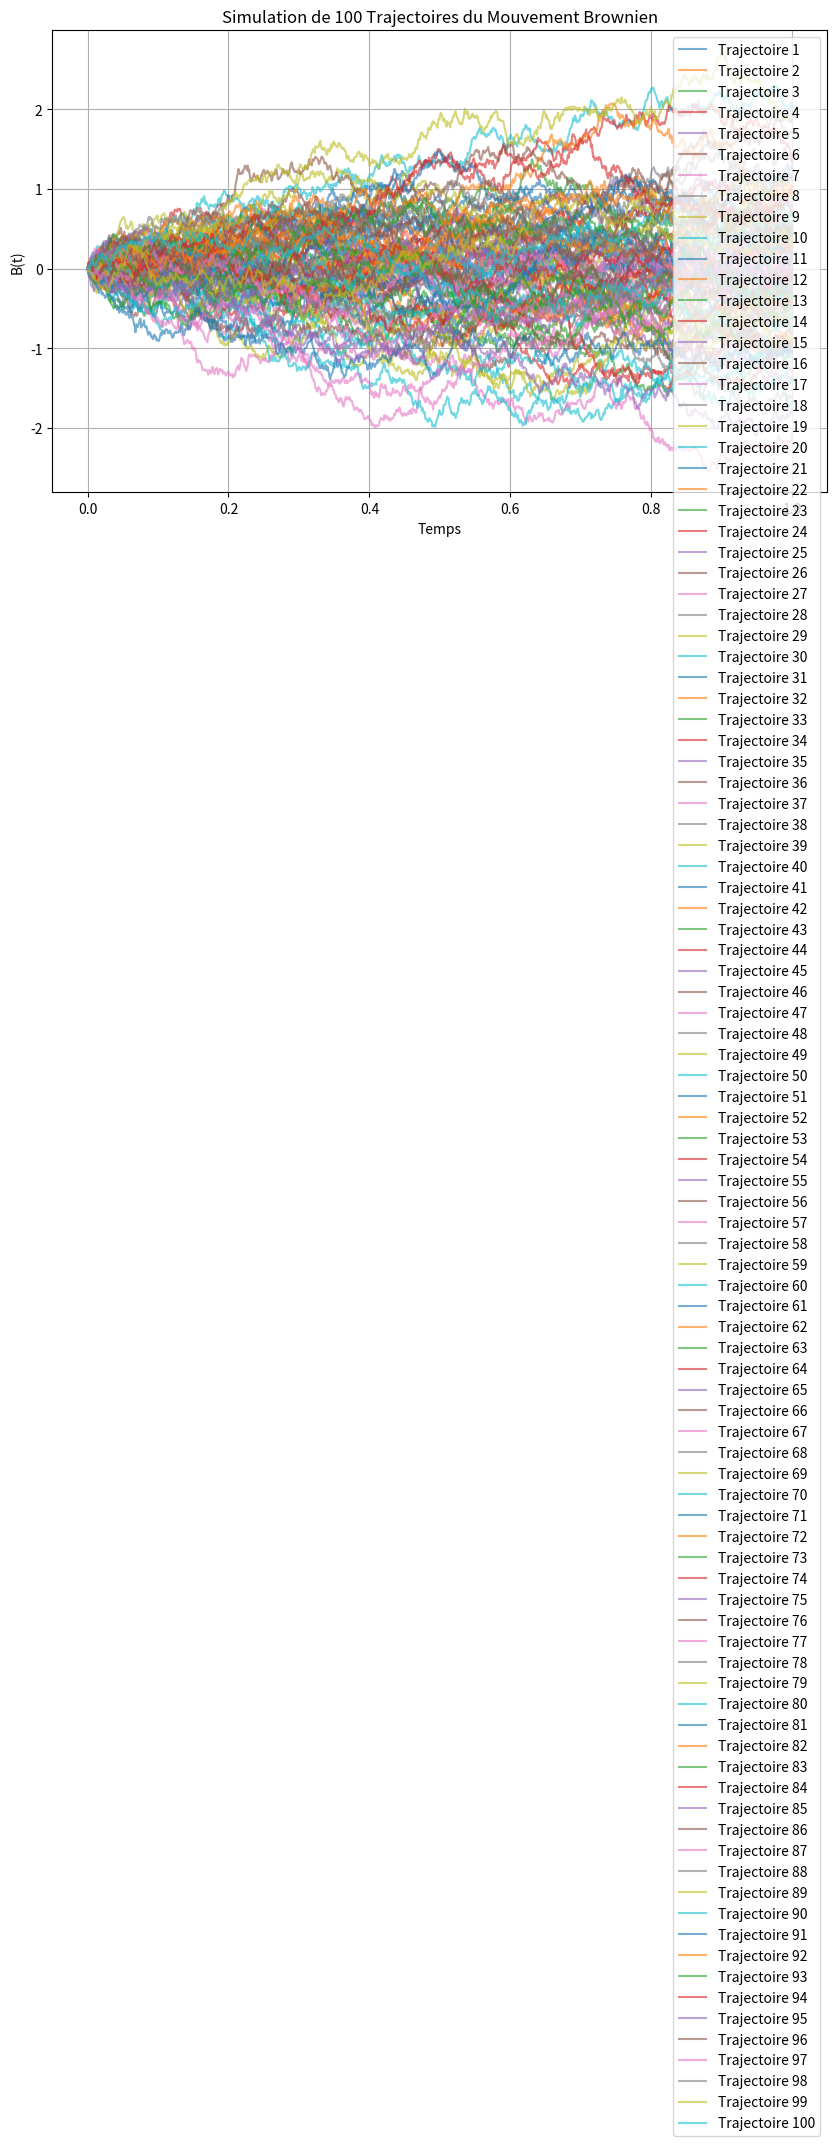

This figure's Python source:
#!/usr/bin/env python
# coding: utf-8

# In[1]:


import numpy as np #Pour les calcul num et pour generer les donnees aleatoires


# In[9]:


import matplotlib.pyplot as plt #Pour les graphes

# In[10]:


def main():
    n = 1000  # Discretisation
    N = 100 #Nombres de trajectoires
    T = 1.0   #Temps
    times = np.linspace(0., T, n) # Génère 10 valeurs entre 0 et 1
    dt = T / n
    
   # Génération des incréments brownien pour N trajectoires
    Z = np.random.normal(size=(N, n-1))  # Matrice N x (n-1) de lois N(0,1)
    dB = np.sqrt(dt) * Z  # Conversion en incréments brownien
    
    # Initialisation de matrice N x n avec B(0) = 0
    B = np.zeros((N, n)) 
     # Calcul de chaque trajectoire via une boucle for
    for i in range(1, n):
        B[:, i] = B[:, i-1] + dB[:, i-1]
    
     # Visualisation de N trajectoires
    plt.figure(figsize=(10, 6))
    for j in range(N):
        plt.plot(times, B[j, :], label=f'Trajectoire {j+1}', alpha=0.6)
    
    plt.xlabel('Temps')
    plt.ylabel('B(t)')
    plt.title(f'Simulation de {N} Trajectoires du Mouvement Brownien')
    plt.grid(True)
    plt.legend()
    plt.show()

if __name__ == '__main__':
    main()


# In[ ]:





# In[ ]:

